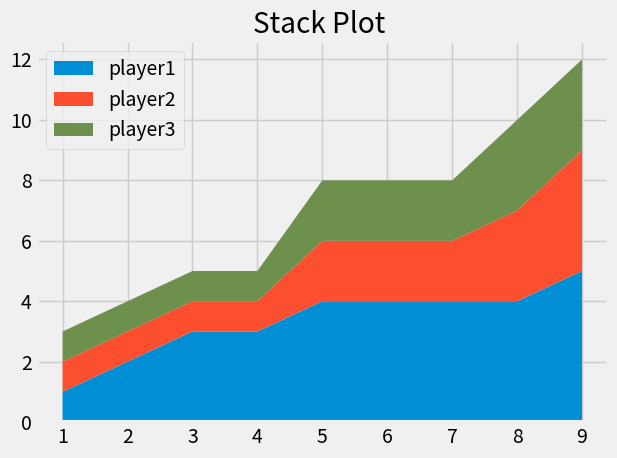

The script that saved this image:
from matplotlib import pyplot as plt

plt.style.use("fivethirtyeight")
minutes = [1,2,3,4,5,6,7,8,9]
player1 = [1,2,3,3,4,4,4,4,5]
player2 = [1,1,1,1,2,2,2,3,4]
player3 = [1,1,1,1,2,2,2,3,3]

labels = ["player1","player2","player3"]
colors = ["#008fd5","#fc4f30","#6d904d"]
plt.stackplot(minutes, player1, player2, player3, labels=labels, colors=colors)
plt.title("Stack Plot ")
plt.legend(loc="upper left")
#plt.legend(loc=(0.07, 0.05))
plt.tight_layout()
plt.show()
